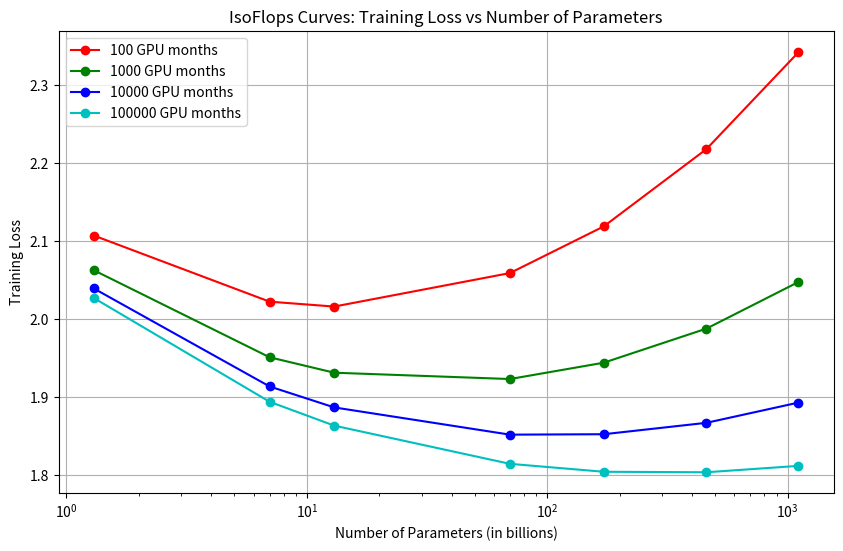

The matplotlib source for this figure:
import matplotlib.pyplot as plt
import numpy as np

# Billion parameters
params = np.array([1.3, 7, 13, 70, 172, 460, 1110])
gpu_months = np.array([100, 1000, 10000, 100000])
isoFLOPs_levels = gpu_months * 430. * 10**12 * 3600 * 24 * 30
flops_per_param_token = 430 * 10**12 * 3600 * 24 * 30 * 2600 / (172 * 2000)

def calculate_isoFLOPs(params,tokens):
    N = params * 10**9
    D = tokens * 10**9
    E = 1.69
    A = 406.4
    B = 410.7
    alpha = 0.34
    beta = 0.28
    return E + A / N**alpha + B / D**beta

plt.figure(figsize=(10, 6))

colors = ['r', 'g', 'b', 'c', 'm']
for i,flops in enumerate(isoFLOPs_levels):
    tokens = flops / flops_per_param_token / params
    iso_loss = calculate_isoFLOPs(params,tokens)
    plt.plot(params, iso_loss, 'o-', color=colors[i], label=f'{gpu_months[i]} GPU months')

plt.xscale('log')
plt.xlabel('Number of Parameters (in billions)')
plt.ylabel('Training Loss')
plt.title('IsoFlops Curves: Training Loss vs Number of Parameters')
plt.legend()
plt.grid(True)
plt.show()

